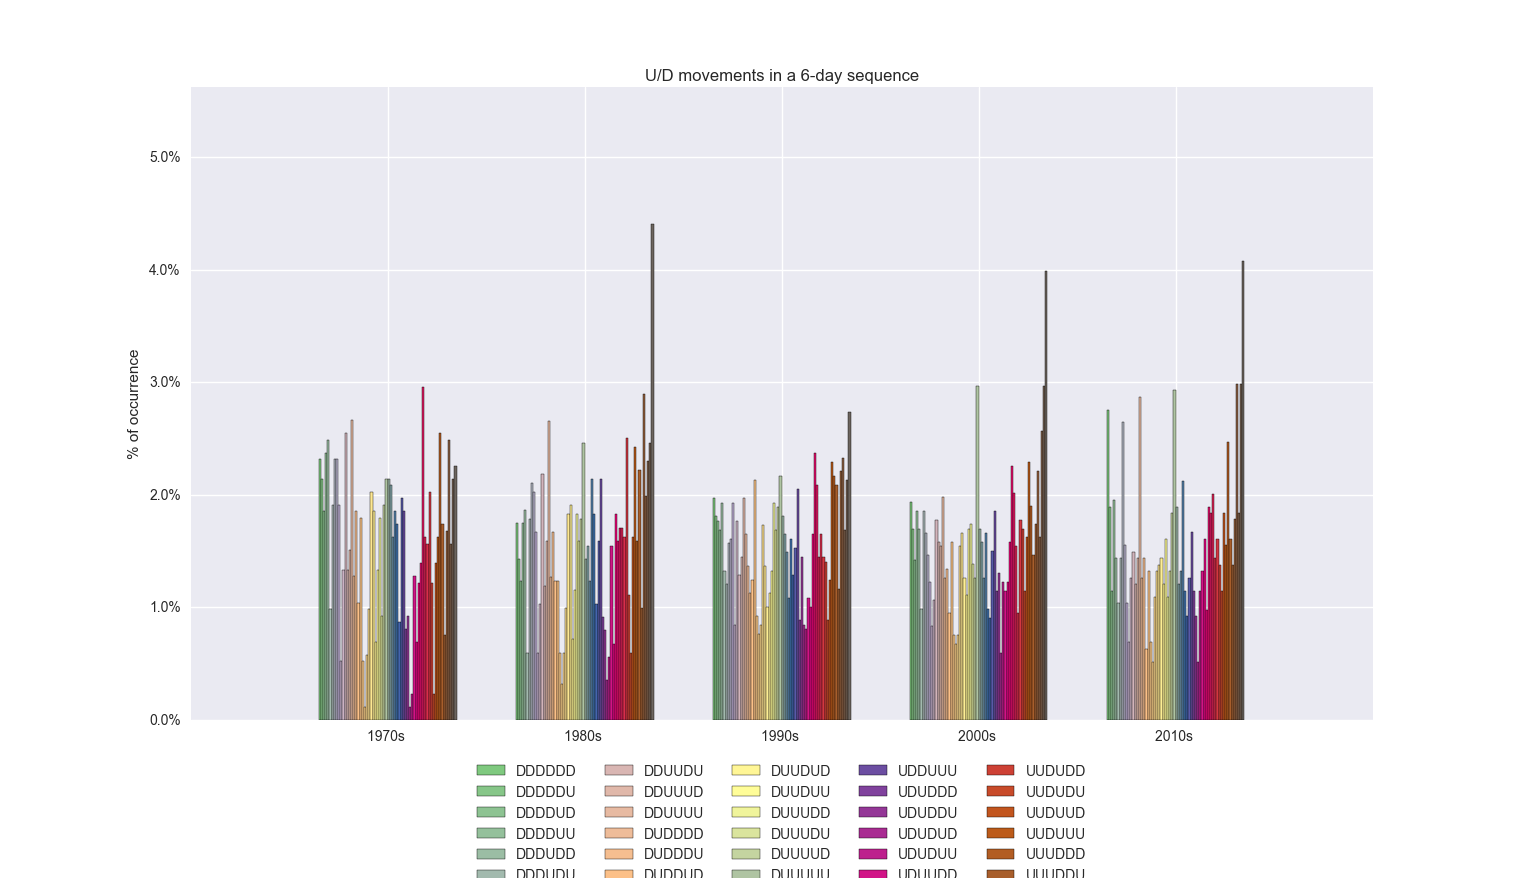

Values plotted in this chart, from the file beside it:
, 1970s, 1980s, 1990s, 2000s, 2010s
DDDDDD, 0.02317, 0.01747, 0.0197, 0.01938, 0.02759
DDDDDU, 0.02144, 0.0143, 0.01809, 0.017, 0.01897
DDDDUD, 0.01854, 0.01231, 0.01769, 0.01423, 0.01149
DDDDUU, 0.02375, 0.01747, 0.01689, 0.01858, 0.01954
DDDUDD, 0.02491, 0.01867, 0.0193, 0.017, 0.01437
DDDUDU, 0.009849, 0.005957, 0.01327, 0.009885, 0.01034
DDDUUD, 0.01912, 0.01787, 0.01206, 0.01858, 0.01437
DDDUUU, 0.02317, 0.02105, 0.01568, 0.01661, 0.02644
DDUDDD, 0.02317, 0.02025, 0.01608, 0.01463, 0.01552
DDUDDU, 0.01912, 0.01668, 0.0193, 0.01226, 0.01034
DDUDUD, 0.005214, 0.005957, 0.008444, 0.008304, 0.006897
DDUDUU, 0.01333, 0.01033, 0.01769, 0.01068, 0.01264
DDUUDD, 0.02549, 0.02184, 0.01287, 0.01779, 0.01494
DDUUDU, 0.01333, 0.01191, 0.01448, 0.01582, 0.01207
DDUUUD, 0.01506, 0.01589, 0.0197, 0.01542, 0.01437
DDUUUU, 0.02665, 0.02661, 0.01649, 0.01977, 0.02874
DUDDDD, 0.01275, 0.01271, 0.01367, 0.01265, 0.01264
DUDDDU, 0.01854, 0.01668, 0.01126, 0.01344, 0.01437
DUDDUD, 0.01043, 0.01231, 0.01246, 0.00949, 0.006322
DUDDUU, 0.01796, 0.01231, 0.02131, 0.01582, 0.01322
DUDUDD, 0.005214, 0.005957, 0.009248, 0.007513, 0.006897
DUDUDU, 0.001159, 0.003177, 0.00764, 0.006722, 0.005172
DUDUUD, 0.005794, 0.005957, 0.008444, 0.007513, 0.01092
DUDUUU, 0.009849, 0.009929, 0.01729, 0.01542, 0.01322
DUUDDD, 0.02028, 0.01827, 0.01367, 0.01661, 0.01379
DUUDDU, 0.01854, 0.01906, 0.01005, 0.01265, 0.01437
DUUDUD, 0.006952, 0.007149, 0.01126, 0.01107, 0.01207
DUUDUU, 0.01333, 0.01152, 0.01327, 0.017, 0.01609
DUUUDD, 0.01796, 0.01827, 0.0193, 0.0174, 0.01092
DUUUDU, 0.00927, 0.01589, 0.01689, 0.01384, 0.01322
DUUUUD, 0.01912, 0.01787, 0.0189, 0.01265, 0.01839
DUUUUU, 0.02144, 0.02462, 0.02171, 0.02966, 0.02931
UDDDDD, 0.02144, 0.0143, 0.01809, 0.017, 0.01897
UDDDDU, 0.02086, 0.01549, 0.01649, 0.01582, 0.01207
UDDDUD, 0.01622, 0.01231, 0.01488, 0.01265, 0.01322
UDDDUU, 0.01854, 0.02145, 0.01086, 0.01661, 0.02126
UDDUDD, 0.01738, 0.01827, 0.01608, 0.009885, 0.01149
UDDUDU, 0.008691, 0.01033, 0.01287, 0.009095, 0.009195
UDDUUD, 0.0197, 0.01589, 0.01528, 0.01503, 0.01264
UDDUUU, 0.01854, 0.02145, 0.02051, 0.01858, 0.01667
UDUDDD, 0.008111, 0.009134, 0.008846, 0.01147, 0.01149
UDUDDU, 0.00927, 0.007943, 0.01448, 0.01305, 0.009195
UDUDUD, 0.001159, 0.003574, 0.008444, 0.005931, 0.005172
UDUDUU, 0.002317, 0.00556, 0.008042, 0.01226, 0.01149
UDUUDD, 0.01275, 0.01549, 0.01086, 0.01147, 0.01322
UDUUDU, 0.006952, 0.006751, 0.01005, 0.01226, 0.01609
UDUUUD, 0.01217, 0.01827, 0.01649, 0.01582, 0.00977
UDUUUU, 0.0139, 0.01589, 0.02372, 0.02254, 0.01897
UUDDDD, 0.02955, 0.01708, 0.02091, 0.02017, 0.01839
UUDDDU, 0.01622, 0.01708, 0.01448, 0.01542, 0.02011
UUDDUD, 0.01564, 0.01628, 0.01649, 0.00949, 0.01437
UUDDUU, 0.02028, 0.02502, 0.01448, 0.01779, 0.01609
UUDUDD, 0.01217, 0.01112, 0.01407, 0.017, 0.01379
UUDUDU, 0.002317, 0.005957, 0.008846, 0.01147, 0.01149
UUDUUD, 0.0139, 0.01628, 0.01246, 0.01621, 0.01839
UUDUUU, 0.01622, 0.02423, 0.02292, 0.02293, 0.01552
UUUDDD, 0.02549, 0.01589, 0.02171, 0.01898, 0.02471
UUUDDU, 0.01738, 0.02224, 0.02091, 0.01463, 0.01609
UUUDUD, 0.007532, 0.009929, 0.01166, 0.0174, 0.01379
UUUDUU, 0.0168, 0.02899, 0.02211, 0.02214, 0.01782
... 4 more rows
